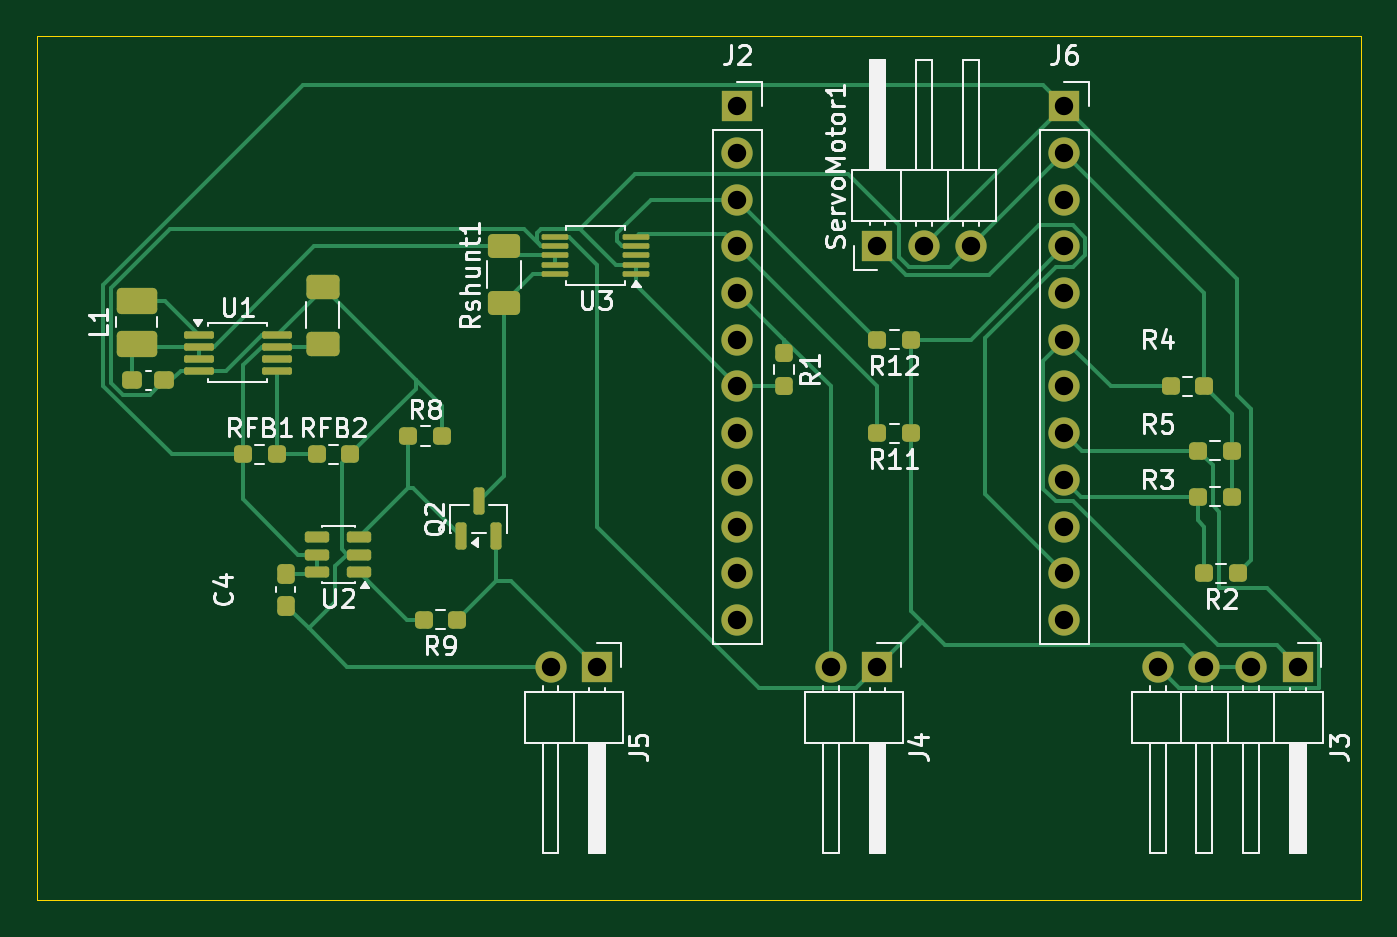
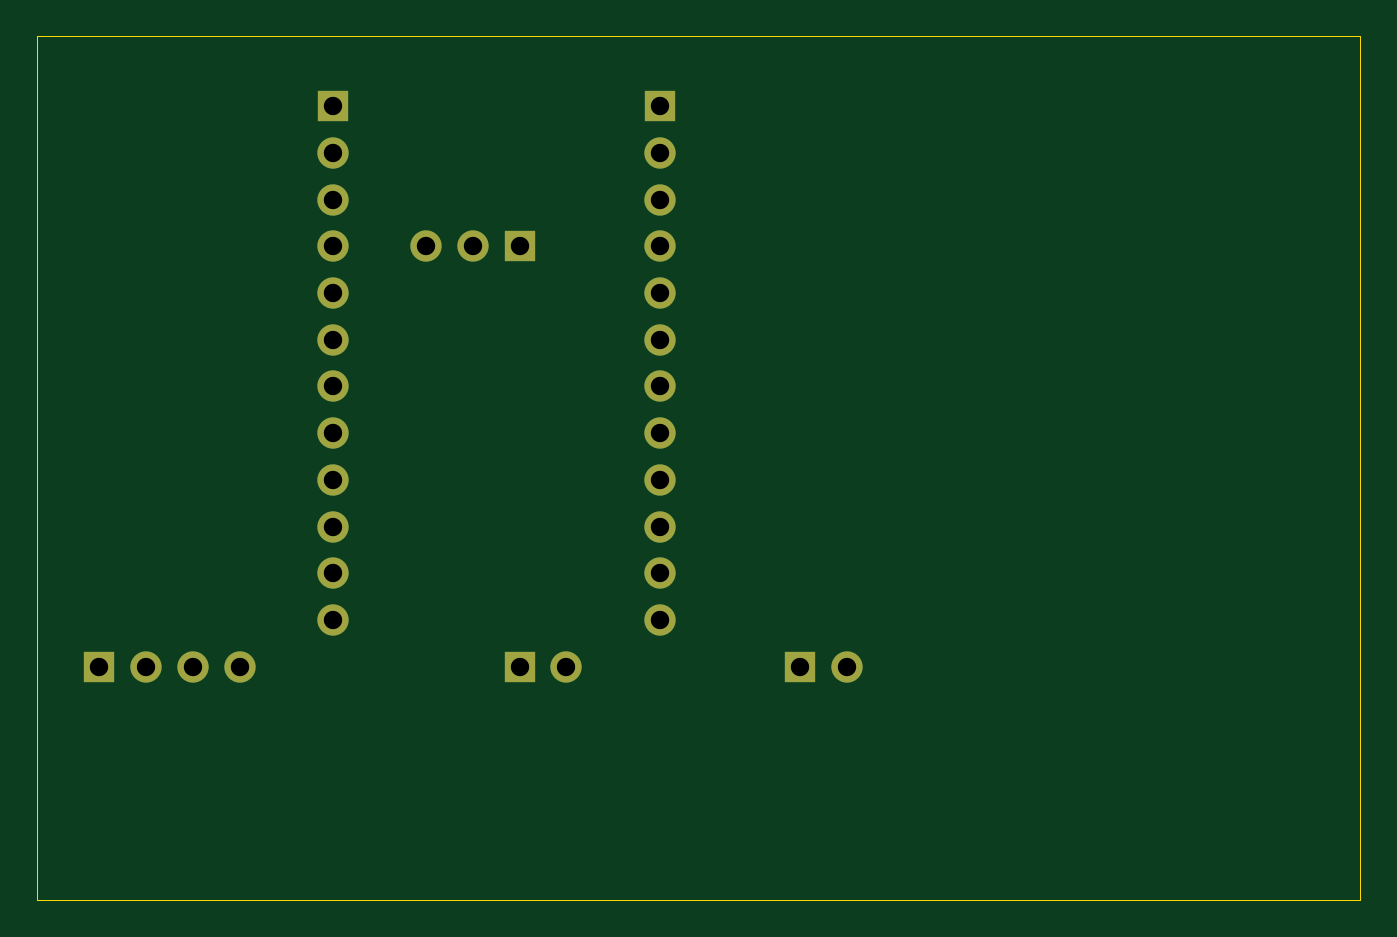
Circuit board: 11 layer files. Board 72.0 x 47.0 mm.
- bottom_copper: VolvocineWithCurrentSensor-B_Cu.gbr (3092 bytes)
- bottom_mask: VolvocineWithCurrentSensor-B_Mask.gbr (1518 bytes)
- paste: VolvocineWithCurrentSensor-B_Paste.gbr (469 bytes)
- bottom_silk: VolvocineWithCurrentSensor-B_Silkscreen.gbr (470 bytes)
- outline: VolvocineWithCurrentSensor-Edge_Cuts.gbr (621 bytes)
- top_copper: VolvocineWithCurrentSensor-F_Cu.gbr (18331 bytes)
- top_mask: VolvocineWithCurrentSensor-F_Mask.gbr (5185 bytes)
- paste: VolvocineWithCurrentSensor-F_Paste.gbr (4126 bytes)
- top_silk: VolvocineWithCurrentSensor-F_Silkscreen.gbr (41046 bytes)
- drill: VolvocineWithCurrentSensor-NPTH.drl (269 bytes)
- drill: VolvocineWithCurrentSensor-PTH.drl (795 bytes)

=== bottom_copper: VolvocineWithCurrentSensor-B_Cu.gbr ===
%TF.GenerationSoftware,KiCad,Pcbnew,9.0.7*%
%TF.CreationDate,2026-03-06T10:40:24+01:00*%
%TF.ProjectId,VolvocineWithCurrentSensor,566f6c76-6f63-4696-9e65-576974684375,rev?*%
%TF.SameCoordinates,Original*%
%TF.FileFunction,Copper,L2,Bot*%
%TF.FilePolarity,Positive*%
%FSLAX46Y46*%
G04 Gerber Fmt 4.6, Leading zero omitted, Abs format (unit mm)*
G04 Created by KiCad (PCBNEW 9.0.7) date 2026-03-06 10:40:24*
%MOMM*%
%LPD*%
G01*
G04 APERTURE LIST*
%TA.AperFunction,ComponentPad*%
%ADD10C,1.700000*%
%TD*%
%TA.AperFunction,ComponentPad*%
%ADD11R,1.700000X1.700000*%
%TD*%
G04 APERTURE END LIST*
D10*
%TO.P,J5,2,Pin_2*%
%TO.N,GND*%
X60960000Y-78740000D03*
D11*
%TO.P,J5,1,Pin_1*%
%TO.N,Net-(J5-Pin_1)*%
X63500000Y-78740000D03*
%TD*%
D10*
%TO.P,J2,12,Pin_12*%
%TO.N,unconnected-(J2-Pin_12-Pad12)*%
X71120000Y-76200000D03*
%TO.P,J2,11,Pin_11*%
%TO.N,unconnected-(J2-Pin_11-Pad11)*%
X71120000Y-73660000D03*
%TO.P,J2,10,Pin_10*%
%TO.N,unconnected-(J2-Pin_10-Pad10)*%
X71120000Y-71120000D03*
%TO.P,J2,9,Pin_9*%
%TO.N,unconnected-(J2-Pin_9-Pad9)*%
X71120000Y-68580000D03*
%TO.P,J2,8,Pin_8*%
%TO.N,unconnected-(J2-Pin_8-Pad8)*%
X71120000Y-66040000D03*
%TO.P,J2,7,Pin_7*%
%TO.N,GND*%
X71120000Y-63500000D03*
%TO.P,J2,6,Pin_6*%
%TO.N,unconnected-(J2-Pin_6-Pad6)*%
X71120000Y-60960000D03*
%TO.P,J2,5,Pin_5*%
%TO.N,Net-(J2-Pin_5)*%
X71120000Y-58420000D03*
%TO.P,J2,4,Pin_4*%
%TO.N,Net-(J2-Pin_4)*%
X71120000Y-55880000D03*
%TO.P,J2,3,Pin_3*%
%TO.N,Net-(J2-Pin_3)*%
X71120000Y-53340000D03*
%TO.P,J2,2,Pin_2*%
%TO.N,unconnected-(J2-Pin_2-Pad2)*%
X71120000Y-50800000D03*
D11*
%TO.P,J2,1,Pin_1*%
%TO.N,unconnected-(J2-Pin_1-Pad1)*%
X71120000Y-48260000D03*
%TD*%
%TO.P,ServoMotor1,1,Pin_1*%
%TO.N,Net-(J6-Pin_11)*%
X78740000Y-55880000D03*
D10*
%TO.P,ServoMotor1,2,Pin_2*%
%TO.N,+5V*%
X81280000Y-55880000D03*
%TO.P,ServoMotor1,3,Pin_3*%
%TO.N,GND*%
X83820000Y-55880000D03*
%TD*%
%TO.P,J6,12,Pin_12*%
%TO.N,unconnected-(J6-Pin_12-Pad12)*%
X88900000Y-76200000D03*
%TO.P,J6,11,Pin_11*%
%TO.N,Net-(J6-Pin_11)*%
X88900000Y-73660000D03*
%TO.P,J6,10,Pin_10*%
%TO.N,unconnected-(J6-Pin_10-Pad10)*%
X88900000Y-71120000D03*
%TO.P,J6,9,Pin_9*%
%TO.N,Net-(J6-Pin_9)*%
X88900000Y-68580000D03*
%TO.P,J6,8,Pin_8*%
%TO.N,Net-(J3-Pin_4)*%
X88900000Y-66040000D03*
%TO.P,J6,7,Pin_7*%
%TO.N,unconnected-(J6-Pin_7-Pad7)*%
X88900000Y-63500000D03*
%TO.P,J6,6,Pin_6*%
%TO.N,Net-(J3-Pin_1)*%
X88900000Y-60960000D03*
%TO.P,J6,5,Pin_5*%
%TO.N,unconnected-(J6-Pin_5-Pad5)*%
X88900000Y-58420000D03*
%TO.P,J6,4,Pin_4*%
%TO.N,+3.3V*%
X88900000Y-55880000D03*
%TO.P,J6,3,Pin_3*%
%TO.N,unconnected-(J6-Pin_3-Pad3)*%
X88900000Y-53340000D03*
%TO.P,J6,2,Pin_2*%
%TO.N,GND*%
X88900000Y-50800000D03*
D11*
%TO.P,J6,1,Pin_1*%
%TO.N,+5V*%
X88900000Y-48260000D03*
%TD*%
D10*
%TO.P,J3,4,Pin_4*%
%TO.N,Net-(J3-Pin_4)*%
X93980000Y-78740000D03*
%TO.P,J3,3,Pin_3*%
%TO.N,+3.3V*%
X96520000Y-78740000D03*
%TO.P,J3,2,Pin_2*%
X99060000Y-78740000D03*
D11*
%TO.P,J3,1,Pin_1*%
%TO.N,Net-(J3-Pin_1)*%
X101600000Y-78740000D03*
%TD*%
%TO.P,J4,1,Pin_1*%
%TO.N,+3.3V*%
X78740000Y-78740000D03*
D10*
%TO.P,J4,2,Pin_2*%
%TO.N,Net-(J2-Pin_5)*%
X76200000Y-78740000D03*
%TD*%
M02*

=== bottom_mask: VolvocineWithCurrentSensor-B_Mask.gbr ===
%TF.GenerationSoftware,KiCad,Pcbnew,9.0.7*%
%TF.CreationDate,2026-03-06T10:40:24+01:00*%
%TF.ProjectId,VolvocineWithCurrentSensor,566f6c76-6f63-4696-9e65-576974684375,rev?*%
%TF.SameCoordinates,Original*%
%TF.FileFunction,Soldermask,Bot*%
%TF.FilePolarity,Negative*%
%FSLAX46Y46*%
G04 Gerber Fmt 4.6, Leading zero omitted, Abs format (unit mm)*
G04 Created by KiCad (PCBNEW 9.0.7) date 2026-03-06 10:40:24*
%MOMM*%
%LPD*%
G01*
G04 APERTURE LIST*
%ADD10C,1.700000*%
%ADD11R,1.700000X1.700000*%
G04 APERTURE END LIST*
D10*
%TO.C,J5*%
X60960000Y-78740000D03*
D11*
X63500000Y-78740000D03*
%TD*%
D10*
%TO.C,J2*%
X71120000Y-76200000D03*
X71120000Y-73660000D03*
X71120000Y-71120000D03*
X71120000Y-68580000D03*
X71120000Y-66040000D03*
X71120000Y-63500000D03*
X71120000Y-60960000D03*
X71120000Y-58420000D03*
X71120000Y-55880000D03*
X71120000Y-53340000D03*
X71120000Y-50800000D03*
D11*
X71120000Y-48260000D03*
%TD*%
%TO.C,ServoMotor1*%
X78740000Y-55880000D03*
D10*
X81280000Y-55880000D03*
X83820000Y-55880000D03*
%TD*%
%TO.C,J6*%
X88900000Y-76200000D03*
X88900000Y-73660000D03*
X88900000Y-71120000D03*
X88900000Y-68580000D03*
X88900000Y-66040000D03*
X88900000Y-63500000D03*
X88900000Y-60960000D03*
X88900000Y-58420000D03*
X88900000Y-55880000D03*
X88900000Y-53340000D03*
X88900000Y-50800000D03*
D11*
X88900000Y-48260000D03*
%TD*%
D10*
%TO.C,J3*%
X93980000Y-78740000D03*
X96520000Y-78740000D03*
X99060000Y-78740000D03*
D11*
X101600000Y-78740000D03*
%TD*%
%TO.C,J4*%
X78740000Y-78740000D03*
D10*
X76200000Y-78740000D03*
%TD*%
M02*

=== paste: VolvocineWithCurrentSensor-B_Paste.gbr ===
%TF.GenerationSoftware,KiCad,Pcbnew,9.0.7*%
%TF.CreationDate,2026-03-06T10:40:24+01:00*%
%TF.ProjectId,VolvocineWithCurrentSensor,566f6c76-6f63-4696-9e65-576974684375,rev?*%
%TF.SameCoordinates,Original*%
%TF.FileFunction,Paste,Bot*%
%TF.FilePolarity,Positive*%
%FSLAX46Y46*%
G04 Gerber Fmt 4.6, Leading zero omitted, Abs format (unit mm)*
G04 Created by KiCad (PCBNEW 9.0.7) date 2026-03-06 10:40:24*
%MOMM*%
%LPD*%
G01*
G04 APERTURE LIST*
G04 APERTURE END LIST*
M02*

=== bottom_silk: VolvocineWithCurrentSensor-B_Silkscreen.gbr ===
%TF.GenerationSoftware,KiCad,Pcbnew,9.0.7*%
%TF.CreationDate,2026-03-06T10:40:24+01:00*%
%TF.ProjectId,VolvocineWithCurrentSensor,566f6c76-6f63-4696-9e65-576974684375,rev?*%
%TF.SameCoordinates,Original*%
%TF.FileFunction,Legend,Bot*%
%TF.FilePolarity,Positive*%
%FSLAX46Y46*%
G04 Gerber Fmt 4.6, Leading zero omitted, Abs format (unit mm)*
G04 Created by KiCad (PCBNEW 9.0.7) date 2026-03-06 10:40:24*
%MOMM*%
%LPD*%
G01*
G04 APERTURE LIST*
G04 APERTURE END LIST*
M02*

=== outline: VolvocineWithCurrentSensor-Edge_Cuts.gbr ===
%TF.GenerationSoftware,KiCad,Pcbnew,9.0.7*%
%TF.CreationDate,2026-03-06T10:40:24+01:00*%
%TF.ProjectId,VolvocineWithCurrentSensor,566f6c76-6f63-4696-9e65-576974684375,rev?*%
%TF.SameCoordinates,Original*%
%TF.FileFunction,Profile,NP*%
%FSLAX46Y46*%
G04 Gerber Fmt 4.6, Leading zero omitted, Abs format (unit mm)*
G04 Created by KiCad (PCBNEW 9.0.7) date 2026-03-06 10:40:24*
%MOMM*%
%LPD*%
G01*
G04 APERTURE LIST*
%TA.AperFunction,Profile*%
%ADD10C,0.050000*%
%TD*%
G04 APERTURE END LIST*
D10*
X33020000Y-44440000D02*
X105020000Y-44440000D01*
X105020000Y-91440000D01*
X33020000Y-91440000D01*
X33020000Y-44440000D01*
M02*

=== top_copper: VolvocineWithCurrentSensor-F_Cu.gbr (18331 bytes, source omitted) ===
=== top_mask: VolvocineWithCurrentSensor-F_Mask.gbr (5185 bytes, source omitted) ===
=== paste: VolvocineWithCurrentSensor-F_Paste.gbr ===
%TF.GenerationSoftware,KiCad,Pcbnew,9.0.7*%
%TF.CreationDate,2026-03-06T10:40:24+01:00*%
%TF.ProjectId,VolvocineWithCurrentSensor,566f6c76-6f63-4696-9e65-576974684375,rev?*%
%TF.SameCoordinates,Original*%
%TF.FileFunction,Paste,Top*%
%TF.FilePolarity,Positive*%
%FSLAX46Y46*%
G04 Gerber Fmt 4.6, Leading zero omitted, Abs format (unit mm)*
G04 Created by KiCad (PCBNEW 9.0.7) date 2026-03-06 10:40:24*
%MOMM*%
%LPD*%
G01*
G04 APERTURE LIST*
G04 Aperture macros list*
%AMRoundRect*
0 Rectangle with rounded corners*
0 $1 Rounding radius*
0 $2 $3 $4 $5 $6 $7 $8 $9 X,Y pos of 4 corners*
0 Add a 4 corners polygon primitive as box body*
4,1,4,$2,$3,$4,$5,$6,$7,$8,$9,$2,$3,0*
0 Add four circle primitives for the rounded corners*
1,1,$1+$1,$2,$3*
1,1,$1+$1,$4,$5*
1,1,$1+$1,$6,$7*
1,1,$1+$1,$8,$9*
0 Add four rect primitives between the rounded corners*
20,1,$1+$1,$2,$3,$4,$5,0*
20,1,$1+$1,$4,$5,$6,$7,0*
20,1,$1+$1,$6,$7,$8,$9,0*
20,1,$1+$1,$8,$9,$2,$3,0*%
G04 Aperture macros list end*
%ADD10RoundRect,0.237500X0.250000X0.237500X-0.250000X0.237500X-0.250000X-0.237500X0.250000X-0.237500X0*%
%ADD11RoundRect,0.237500X-0.250000X-0.237500X0.250000X-0.237500X0.250000X0.237500X-0.250000X0.237500X0*%
%ADD12RoundRect,0.250000X0.625000X-0.400000X0.625000X0.400000X-0.625000X0.400000X-0.625000X-0.400000X0*%
%ADD13RoundRect,0.237500X-0.237500X0.250000X-0.237500X-0.250000X0.237500X-0.250000X0.237500X0.250000X0*%
%ADD14RoundRect,0.250001X0.849999X-0.462499X0.849999X0.462499X-0.849999X0.462499X-0.849999X-0.462499X0*%
%ADD15RoundRect,0.237500X-0.300000X-0.237500X0.300000X-0.237500X0.300000X0.237500X-0.300000X0.237500X0*%
%ADD16RoundRect,0.237500X-0.237500X0.300000X-0.237500X-0.300000X0.237500X-0.300000X0.237500X0.300000X0*%
%ADD17RoundRect,0.250000X0.650000X-0.412500X0.650000X0.412500X-0.650000X0.412500X-0.650000X-0.412500X0*%
%ADD18RoundRect,0.075000X0.650000X0.075000X-0.650000X0.075000X-0.650000X-0.075000X0.650000X-0.075000X0*%
%ADD19RoundRect,0.150000X0.512500X0.150000X-0.512500X0.150000X-0.512500X-0.150000X0.512500X-0.150000X0*%
%ADD20RoundRect,0.100000X-0.712500X-0.100000X0.712500X-0.100000X0.712500X0.100000X-0.712500X0.100000X0*%
%ADD21RoundRect,0.150000X0.150000X-0.587500X0.150000X0.587500X-0.150000X0.587500X-0.150000X-0.587500X0*%
G04 APERTURE END LIST*
D10*
%TO.C,R12*%
X80565000Y-60960000D03*
X78740000Y-60960000D03*
%TD*%
%TO.C,R11*%
X80565000Y-66040000D03*
X78740000Y-66040000D03*
%TD*%
D11*
%TO.C,R5*%
X96175000Y-67000000D03*
X98000000Y-67000000D03*
%TD*%
D12*
%TO.C,Rshunt1*%
X58420000Y-55880000D03*
X58420000Y-58980000D03*
%TD*%
D11*
%TO.C,RFB2*%
X50055000Y-67195000D03*
X48230000Y-67195000D03*
%TD*%
%TO.C,RFB1*%
X46055000Y-67195000D03*
X44230000Y-67195000D03*
%TD*%
%TO.C,R8*%
X55055000Y-66195000D03*
X53230000Y-66195000D03*
%TD*%
D10*
%TO.C,R9*%
X54055000Y-76195000D03*
X55880000Y-76195000D03*
%TD*%
%TO.C,R2*%
X98345000Y-73660000D03*
X96520000Y-73660000D03*
%TD*%
D13*
%TO.C,R1*%
X73660000Y-61675000D03*
X73660000Y-63500000D03*
%TD*%
D14*
%TO.C,L1*%
X38442500Y-58845000D03*
X38442500Y-61170000D03*
%TD*%
D11*
%TO.C,R3*%
X96175000Y-69500000D03*
X98000000Y-69500000D03*
%TD*%
D15*
%TO.C,Cin1*%
X39942500Y-63170000D03*
X38217500Y-63170000D03*
%TD*%
D16*
%TO.C,C4*%
X46555000Y-73695000D03*
X46555000Y-75420000D03*
%TD*%
D17*
%TO.C,Cout1*%
X48555000Y-58070000D03*
X48555000Y-61195000D03*
%TD*%
D18*
%TO.C,U3*%
X61220000Y-57380000D03*
X61220000Y-56880000D03*
X61220000Y-56380000D03*
X61220000Y-55880000D03*
X61220000Y-55380000D03*
X65620000Y-55380000D03*
X65620000Y-55880000D03*
X65620000Y-56380000D03*
X65620000Y-56880000D03*
X65620000Y-57380000D03*
%TD*%
D19*
%TO.C,U2*%
X50555000Y-73595000D03*
X50555000Y-72645000D03*
X50555000Y-71695000D03*
X48280000Y-71695000D03*
X48280000Y-72645000D03*
X48280000Y-73595000D03*
%TD*%
D20*
%TO.C,U1*%
X41830000Y-60695000D03*
X41830000Y-61345000D03*
X41830000Y-61995000D03*
X41830000Y-62645000D03*
X46055000Y-62645000D03*
X46055000Y-61995000D03*
X46055000Y-61345000D03*
X46055000Y-60695000D03*
%TD*%
D21*
%TO.C,Q2*%
X56105000Y-71632500D03*
X58005000Y-71632500D03*
X57055000Y-69757500D03*
%TD*%
D10*
%TO.C,R4*%
X94695000Y-63500000D03*
X96520000Y-63500000D03*
%TD*%
M02*

=== top_silk: VolvocineWithCurrentSensor-F_Silkscreen.gbr (41046 bytes, source omitted) ===
=== drill: VolvocineWithCurrentSensor-NPTH.drl ===
M48
; DRILL file {KiCad 9.0.7} date 2026-03-06T10:40:37+0100
; FORMAT={-:-/ absolute / metric / decimal}
; #@! TF.CreationDate,2026-03-06T10:40:37+01:00
; #@! TF.GenerationSoftware,Kicad,Pcbnew,9.0.7
; #@! TF.FileFunction,NonPlated,1,2,NPTH
FMAT,2
METRIC
%
G90
G05
M30

=== drill: VolvocineWithCurrentSensor-PTH.drl ===
M48
; DRILL file {KiCad 9.0.7} date 2026-03-06T10:40:37+0100
; FORMAT={-:-/ absolute / metric / decimal}
; #@! TF.CreationDate,2026-03-06T10:40:37+01:00
; #@! TF.GenerationSoftware,Kicad,Pcbnew,9.0.7
; #@! TF.FileFunction,Plated,1,2,PTH
FMAT,2
METRIC
; #@! TA.AperFunction,Plated,PTH,ComponentDrill
T1C1.000
%
G90
G05
T1
X60.96Y-78.74
X63.5Y-78.74
X71.12Y-48.26
X71.12Y-50.8
X71.12Y-53.34
X71.12Y-55.88
X71.12Y-58.42
X71.12Y-60.96
X71.12Y-63.5
X71.12Y-66.04
X71.12Y-68.58
X71.12Y-71.12
X71.12Y-73.66
X71.12Y-76.2
X76.2Y-78.74
X78.74Y-55.88
X78.74Y-78.74
X81.28Y-55.88
X83.82Y-55.88
X88.9Y-48.26
X88.9Y-50.8
X88.9Y-53.34
X88.9Y-55.88
X88.9Y-58.42
X88.9Y-60.96
X88.9Y-63.5
X88.9Y-66.04
X88.9Y-68.58
X88.9Y-71.12
X88.9Y-73.66
X88.9Y-76.2
X93.98Y-78.74
X96.52Y-78.74
X99.06Y-78.74
X101.6Y-78.74
M30
